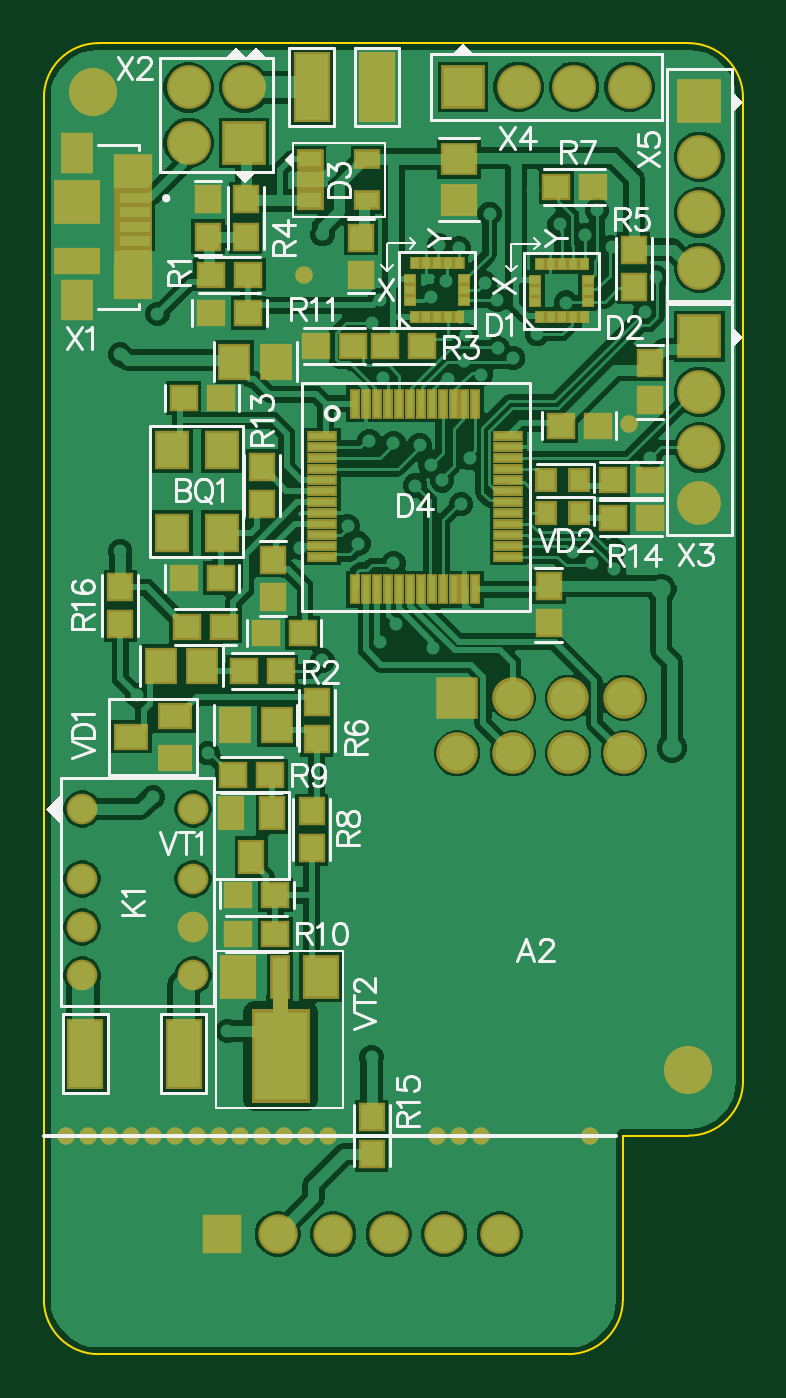
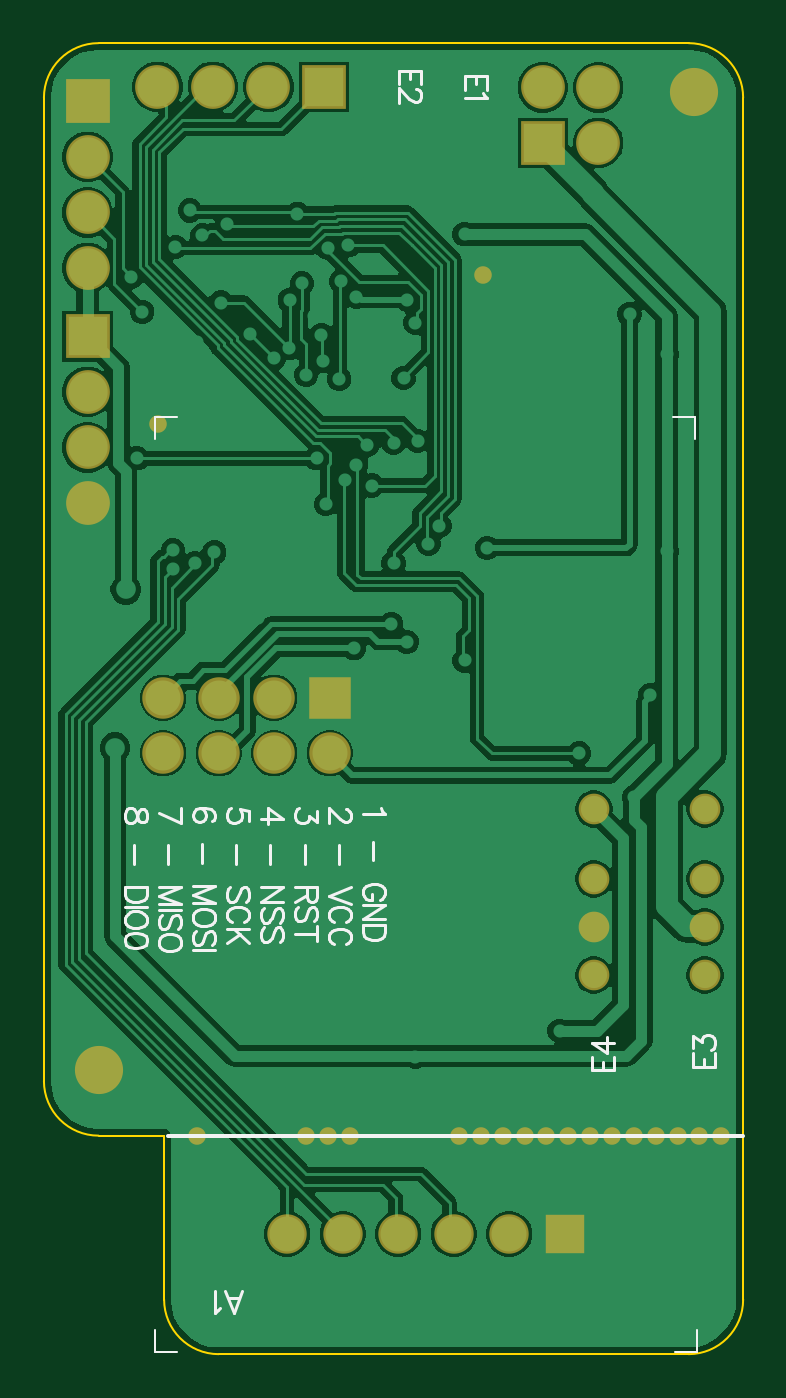
Circuit board: 7 layer files. Board 32.0 x 60.0 mm.
- bottom_copper: M1.7_A2L1_32mm.GBL (41373 bytes)
- bottom_silk: M1.7_A2L1_32mm.GBO (10739 bytes)
- bottom_mask: M1.7_A2L1_32mm.GBS (1804 bytes)
- outline: M1.7_A2L1_32mm.GKO (775 bytes)
- top_copper: M1.7_A2L1_32mm.GTL (62151 bytes)
- top_silk: M1.7_A2L1_32mm.GTO (20311 bytes)
- top_mask: M1.7_A2L1_32mm.GTS (6847 bytes)

=== bottom_copper: M1.7_A2L1_32mm.GBL (41373 bytes, source omitted) ===
=== bottom_silk: M1.7_A2L1_32mm.GBO (10739 bytes, source omitted) ===
=== bottom_mask: M1.7_A2L1_32mm.GBS ===
G04*
G04 #@! TF.GenerationSoftware,Altium Limited,Altium Designer,22.9.1 (49)*
G04*
G04 Layer_Color=16711935*
%FSLAX44Y44*%
%MOMM*%
G71*
G04*
G04 #@! TF.SameCoordinates,7A88E338-F056-4336-BEC6-008BA3D2BE7B*
G04*
G04*
G04 #@! TF.FilePolarity,Negative*
G04*
G01*
G75*
%ADD45C,2.0032*%
%ADD46R,2.0032X2.0032*%
%ADD47R,2.0032X2.0032*%
%ADD48C,1.4032*%
%ADD49C,1.9000*%
%ADD50R,1.9000X1.9000*%
%ADD51R,1.8032X1.8032*%
%ADD52C,1.8032*%
%ADD53C,0.8032*%
%ADD54C,2.2032*%
D45*
X91700Y579700D02*
D03*
X66300Y554300D02*
D03*
Y579700D02*
D03*
X300000Y497100D02*
D03*
Y522500D02*
D03*
Y547900D02*
D03*
X268100Y580000D02*
D03*
X242700D02*
D03*
X217300D02*
D03*
X300000Y389600D02*
D03*
Y415000D02*
D03*
Y440400D02*
D03*
D46*
X91700Y554300D02*
D03*
X191900Y580000D02*
D03*
D47*
X300000Y573300D02*
D03*
X300000Y465800D02*
D03*
D48*
X68300Y249500D02*
D03*
X17500Y217500D02*
D03*
X68300D02*
D03*
Y173500D02*
D03*
Y195500D02*
D03*
X17500Y173500D02*
D03*
Y195500D02*
D03*
Y249500D02*
D03*
D49*
X189200Y275000D02*
D03*
X214600Y300400D02*
D03*
Y275000D02*
D03*
X240000D02*
D03*
Y300400D02*
D03*
X265400D02*
D03*
Y275000D02*
D03*
D50*
X189200Y300400D02*
D03*
D51*
X81700Y55000D02*
D03*
D52*
X107100D02*
D03*
X157900D02*
D03*
X183300D02*
D03*
X208700D02*
D03*
X132500D02*
D03*
D53*
X10000Y100000D02*
D03*
X250000D02*
D03*
X200000D02*
D03*
X190000D02*
D03*
X180000D02*
D03*
X130000D02*
D03*
X120000D02*
D03*
X110000D02*
D03*
X100000D02*
D03*
X90000D02*
D03*
X80000D02*
D03*
X70000D02*
D03*
X60000D02*
D03*
X50000D02*
D03*
X40000D02*
D03*
X30000D02*
D03*
X20000D02*
D03*
X268000Y425750D02*
D03*
X119250Y493750D02*
D03*
D54*
X22500Y577500D02*
D03*
X295000Y130000D02*
D03*
M02*

=== outline: M1.7_A2L1_32mm.GKO ===
G04*
G04 #@! TF.GenerationSoftware,Altium Limited,Altium Designer,22.9.1 (49)*
G04*
G04 Layer_Color=16711935*
%FSLAX44Y44*%
%MOMM*%
G71*
G04*
G04 #@! TF.SameCoordinates,7A88E338-F056-4336-BEC6-008BA3D2BE7B*
G04*
G04*
G04 #@! TF.FilePolarity,Positive*
G04*
G01*
G75*
%ADD12C,0.1000*%
D12*
X240000Y0D02*
G03*
X265000Y25000I0J25000D01*
G01*
X295000Y100000D02*
G03*
X320000Y125000I0J25000D01*
G01*
X320000Y575000D02*
G03*
X295000Y600000I-25000J0D01*
G01*
X0Y25000D02*
G03*
X25000Y0I25000J-0D01*
G01*
X25000Y600000D02*
G03*
X0Y575000I-0J-25000D01*
G01*
X265000Y100000D02*
X295000D01*
X265000Y25000D02*
Y100000D01*
X25000Y0D02*
X240000D01*
X0Y25000D02*
Y575000D01*
X25000Y600000D02*
X295000D01*
X320000Y125000D02*
Y575000D01*
M02*

=== top_copper: M1.7_A2L1_32mm.GTL (62151 bytes, source omitted) ===
=== top_silk: M1.7_A2L1_32mm.GTO (20311 bytes, source omitted) ===
=== top_mask: M1.7_A2L1_32mm.GTS (6847 bytes, source omitted) ===
